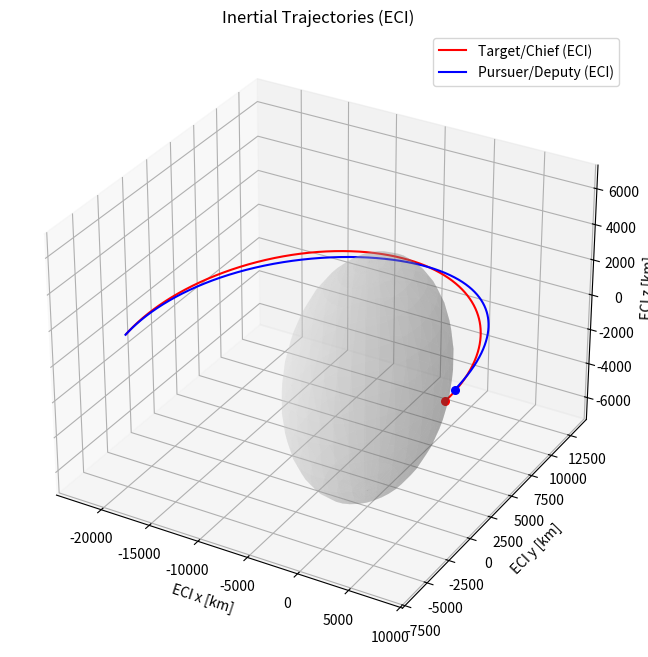
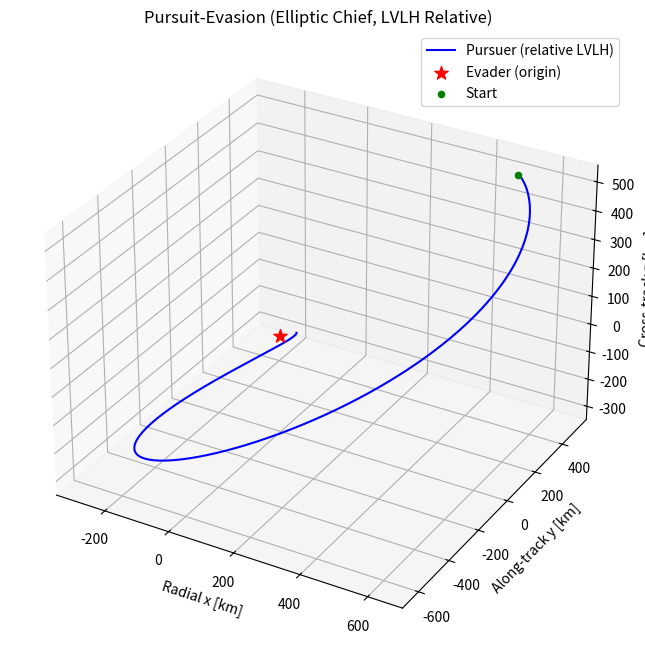
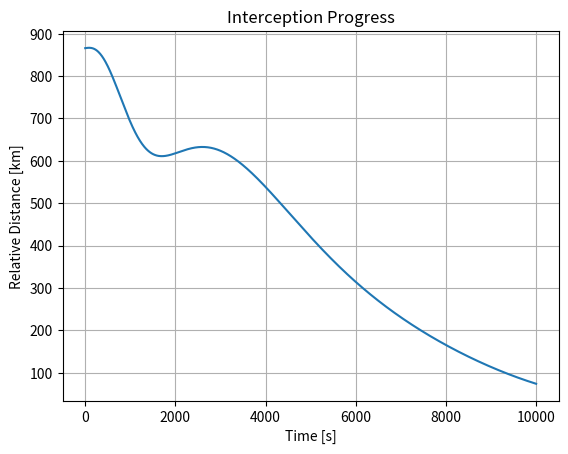

Here is the Python script that generated these plots, in order:
import numpy as np
import scipy.linalg as la
from scipy.integrate import solve_ivp
import matplotlib.pyplot as plt
from matplotlib import animation

MU_EARTH = 398600.4418  # km^3/s^2
RE_EARTH = 6378.137     # km


def plot_earth_sphere(ax, radius=RE_EARTH, n_u=36, n_v=18, alpha=0.25):
    u = np.linspace(0.0, 2.0 * np.pi, n_u)
    v = np.linspace(0.0, np.pi, n_v)
    x = radius * np.outer(np.cos(u), np.sin(v))
    y = radius * np.outer(np.sin(u), np.sin(v))
    z = radius * np.outer(np.ones_like(u), np.cos(v))
    ax.plot_surface(x, y, z, rstride=1, cstride=1, color="lightgray", linewidth=0, alpha=alpha)


def save_eci_gif(chief_r_eci, deputy_r_eci, out_path="eci_animation_elliptic.gif", stride=5, fps=20):
    """保存ECI三维轨迹动图（GIF）。"""
    idx = np.arange(0, chief_r_eci.shape[1], stride, dtype=int)

    fig = plt.figure(figsize=(10, 8))
    ax = plt.axes(projection="3d")
    plot_earth_sphere(ax)
    ax.set_xlabel("ECI x [km]")
    ax.set_ylabel("ECI y [km]")
    ax.set_zlabel("ECI z [km]")
    ax.set_title("Inertial Trajectories (ECI) - Animation")

    (chief_line,) = ax.plot([], [], [], "r", label="Target/Chief (ECI)")
    (deputy_line,) = ax.plot([], [], [], "b", label="Pursuer/Deputy (ECI)")
    chief_pt = ax.scatter([], [], [], c="r", s=20)
    deputy_pt = ax.scatter([], [], [], c="b", s=20)
    ax.legend()

    all_pts = np.hstack((chief_r_eci, deputy_r_eci))
    max_range = np.max(np.ptp(all_pts, axis=1))
    center = np.mean(all_pts, axis=1)
    half = 0.5 * max_range
    ax.set_xlim(center[0] - half, center[0] + half)
    ax.set_ylim(center[1] - half, center[1] + half)
    ax.set_zlim(center[2] - half, center[2] + half)

    def init():
        chief_line.set_data([], [])
        chief_line.set_3d_properties([])
        deputy_line.set_data([], [])
        deputy_line.set_3d_properties([])
        return (chief_line, deputy_line, chief_pt, deputy_pt)

    def update(frame_i):
        k = idx[frame_i]
        chief_line.set_data(chief_r_eci[0, idx[: frame_i + 1]], chief_r_eci[1, idx[: frame_i + 1]])
        chief_line.set_3d_properties(chief_r_eci[2, idx[: frame_i + 1]])
        deputy_line.set_data(deputy_r_eci[0, idx[: frame_i + 1]], deputy_r_eci[1, idx[: frame_i + 1]])
        deputy_line.set_3d_properties(deputy_r_eci[2, idx[: frame_i + 1]])

        chief_pt._offsets3d = (
            np.array([chief_r_eci[0, k]]),
            np.array([chief_r_eci[1, k]]),
            np.array([chief_r_eci[2, k]]),
        )
        deputy_pt._offsets3d = (
            np.array([deputy_r_eci[0, k]]),
            np.array([deputy_r_eci[1, k]]),
            np.array([deputy_r_eci[2, k]]),
        )
        return (chief_line, deputy_line, chief_pt, deputy_pt)

    ani = animation.FuncAnimation(fig, update, frames=idx.size, init_func=init, interval=1000 / fps, blit=False)
    ani.save(out_path, writer=animation.PillowWriter(fps=fps))
    plt.close(fig)


def norm(v: np.ndarray) -> float:
    return float(np.linalg.norm(v))


def two_body_accel(r_eci: np.ndarray, mu: float = MU_EARTH) -> np.ndarray:
    r = norm(r_eci)
    return -mu * r_eci / (r**3)


def chief_perigee_state(a: float, e: float, mu: float = MU_EARTH) -> tuple[np.ndarray, np.ndarray]:
    """简单起始：近地点、赤道平面、速度沿+y。"""
    rp = a * (1.0 - e)
    vp = np.sqrt(mu * (1.0 + e) / (a * (1.0 - e)))
    r0 = np.array([rp, 0.0, 0.0], dtype=float)
    v0 = np.array([0.0, vp, 0.0], dtype=float)
    return r0, v0


def lvlh_dcm(chief_r_eci: np.ndarray, chief_v_eci: np.ndarray) -> tuple[np.ndarray, np.ndarray]:
    """返回 (C_LI, C_IL)

    C_LI: LVLH -> Inertial (列向量为 LVLH 三轴在惯性系的表达)
    C_IL: Inertial -> LVLH

    LVLH 轴定义：
    - x: 径向 ir
    - z: 角动量方向 ih
    - y: 沿轨 it = ih × ir
    """
    ir = chief_r_eci / norm(chief_r_eci)
    h = np.cross(chief_r_eci, chief_v_eci)
    ih = h / norm(h)
    it = np.cross(ih, ir)
    it = it / norm(it)
    C_LI = np.column_stack((ir, it, ih))
    C_IL = C_LI.T
    return C_LI, C_IL


def lvlh_omega(chief_r_eci: np.ndarray, chief_v_eci: np.ndarray) -> tuple[np.ndarray, np.ndarray]:
    """LVLH 相对惯性角速度 omega 与其导数 omega_dot（均在惯性系表达）。

    对两体轨道：h 常量，omega = h / r^2，omega_dot = -2 (r_dot/r) omega
    """
    r = norm(chief_r_eci)
    h = np.cross(chief_r_eci, chief_v_eci)
    omega = h / (r**2)
    rdot = float(np.dot(chief_r_eci, chief_v_eci) / r)
    omega_dot = -2.0 * (rdot / r) * omega
    return omega, omega_dot


def inertial_from_rel(chief_r: np.ndarray, chief_v: np.ndarray, rho_l: np.ndarray, rhodot_l: np.ndarray) -> tuple[np.ndarray, np.ndarray]:
    C_LI, C_IL = lvlh_dcm(chief_r, chief_v)
    omega_i, _ = lvlh_omega(chief_r, chief_v)
    omega_l = C_IL @ omega_i

    deputy_r = chief_r + C_LI @ rho_l
    v_rel_i = C_LI @ (rhodot_l + np.cross(omega_l, rho_l))
    deputy_v = chief_v + v_rel_i
    return deputy_r, deputy_v


def rel_from_inertial(chief_r: np.ndarray, chief_v: np.ndarray, deputy_r: np.ndarray, deputy_v: np.ndarray) -> tuple[np.ndarray, np.ndarray, np.ndarray, np.ndarray, np.ndarray]:
    """从惯性状态得到 LVLH 相对状态与旋转项。

    返回：rho, rho_dot, C_LI, omega_l, omega_dot_l
    """
    C_LI, C_IL = lvlh_dcm(chief_r, chief_v)
    omega_i, omega_dot_i = lvlh_omega(chief_r, chief_v)
    omega_l = C_IL @ omega_i
    omega_dot_l = C_IL @ omega_dot_i

    r_rel_i = deputy_r - chief_r
    v_rel_i = deputy_v - chief_v

    rho = C_IL @ r_rel_i
    rho_dot = C_IL @ v_rel_i - np.cross(omega_l, rho)

    return rho, rho_dot, C_LI, omega_l, omega_dot_l


def rel_xdot_uncontrolled(chief_r: np.ndarray, chief_v: np.ndarray, x_rel: np.ndarray) -> np.ndarray:
    """固定 chief_r/chief_v 时，计算 LVLH 相对动力学 xdot（不含控制）。

    x_rel = [rho(3), rho_dot(3)]
    """
    rho = x_rel[0:3]
    rho_dot = x_rel[3:6]

    deputy_r, deputy_v = inertial_from_rel(chief_r, chief_v, rho, rho_dot)

    a_c = two_body_accel(chief_r)
    a_d = two_body_accel(deputy_r)
    a_rel_i = a_d - a_c

    _, _, C_LI, omega_l, omega_dot_l = rel_from_inertial(chief_r, chief_v, deputy_r, deputy_v)
    C_IL = C_LI.T

    rho_ddot = (
        C_IL @ a_rel_i
        - 2.0 * np.cross(omega_l, rho_dot)
        - np.cross(omega_dot_l, rho)
        - np.cross(omega_l, np.cross(omega_l, rho))
    )

    return np.hstack((rho_dot, rho_ddot)).astype(float)


def jacobian_central(fun, x: np.ndarray, eps: np.ndarray) -> np.ndarray:
    n = x.size
    J = np.zeros((n, n), dtype=float)
    for i in range(n):
        dx = np.zeros(n, dtype=float)
        dx[i] = eps[i]
        fp = fun(x + dx)
        fm = fun(x - dx)
        J[:, i] = (fp - fm) / (2.0 * eps[i])
    return J


class SpacecraftGameElliptic:
    """严格椭圆参考轨道版本：

    - chief/deputy 在惯性系进行两体积分（chief 不受控，deputy 受控）
    - 每个时间步把相对状态投影到 chief 的 LVLH
    - 在 LVLH 上用数值雅可比构造 SDC A(x,t)，做 SDRE/GARE 求解
    """

    def __init__(self, a_c: float, e_c: float, gamma: float = np.sqrt(2.0)):
        self.a = float(a_c)
        self.e = float(e_c)
        self.gamma = float(gamma)

        # Table 1
        self.Q = np.block(
            [
                [np.eye(3), np.zeros((3, 3))],
                [np.zeros((3, 3)), np.eye(3)],
            ]
        )

        R_base = np.eye(3) * 1e13
        self.Rp = R_base
        self.Re = (self.gamma**2) * R_base

        self.inv_Rp = np.linalg.inv(self.Rp)
        self.inv_Re = np.linalg.inv(self.Re)

        self.B = np.zeros((6, 3))
        self.B[3:6, :] = np.eye(3)

        # 数值雅可比步长：位置[km]、速度[km/s]
        self.jac_eps = np.array([1e-3, 1e-3, 1e-3, 1e-6, 1e-6, 1e-6], dtype=float)

    def solve_game_riccati(self, A: np.ndarray) -> np.ndarray | None:
        S_net_subblock = self.inv_Rp - self.inv_Re
        evals = np.linalg.eigvals(S_net_subblock)
        if np.any(evals <= 0):
            return None

        B_eff = self.B
        R_eff = np.linalg.inv(S_net_subblock)

        try:
            return la.solve_continuous_are(A, B_eff, self.Q, R_eff)
        except Exception:
            return None

    def get_control(self, A: np.ndarray, x_rel: np.ndarray) -> tuple[np.ndarray, np.ndarray]:
        P = self.solve_game_riccati(A)
        if P is None:
            return np.zeros(3), np.zeros(3)

        Px = P @ x_rel
        BTPx = Px[3:6]
        u_p = -self.inv_Rp @ BTPx
        u_e = self.inv_Re @ BTPx
        return u_p, u_e

    def sdc_A(self, chief_r: np.ndarray, chief_v: np.ndarray, x_rel: np.ndarray) -> np.ndarray:
        f = lambda x: rel_xdot_uncontrolled(chief_r, chief_v, x)
        return jacobian_central(f, x_rel, self.jac_eps)

    def dynamics_inertial(self, t: float, y: np.ndarray) -> np.ndarray:
        chief_r = y[0:3]
        chief_v = y[3:6]
        deputy_r = y[6:9]
        deputy_v = y[9:12]

        rho, rho_dot, C_LI, omega_l, _ = rel_from_inertial(chief_r, chief_v, deputy_r, deputy_v)
        x_rel = np.hstack((rho, rho_dot))

        A = self.sdc_A(chief_r, chief_v, x_rel)
        u_p, u_e = self.get_control(A, x_rel)
        u_net_l = u_p + u_e

        a_c = two_body_accel(chief_r)
        a_d = two_body_accel(deputy_r) + (C_LI @ u_net_l)

        return np.hstack((chief_v, a_c, deputy_v, a_d)).astype(float)


if __name__ == "__main__":
    # Table 1 parameters
    a_c = 15000.0
    e_c = 0.5
    gamma = np.sqrt(2.0)

    game = SpacecraftGameElliptic(a_c=a_c, e_c=e_c, gamma=gamma)

    # chief initial state (perigee)
    r_c0, v_c0 = chief_perigee_state(a_c, e_c)

    # pursuer initial relative state in LVLH (evader at origin)
    rho0 = np.array([500.0, 500.0, 500.0], dtype=float)
    rhodot0 = np.array([0.01, 0.01, 0.01], dtype=float)

    r_d0, v_d0 = inertial_from_rel(r_c0, v_c0, rho0, rhodot0)

    y0 = np.hstack((r_c0, v_c0, r_d0, v_d0))

    t_span = (0.0, 10000.0)
    t_eval = np.arange(t_span[0], t_span[1] + 1e-9, 10.0)

    print("开始 SDRE（严格椭圆版）博弈仿真...")
    sol = solve_ivp(game.dynamics_inertial, t_span, y0, t_eval=t_eval, rtol=1e-6, atol=1e-9)
    print("仿真结束.")

    SAVE_GIF = False

    # 惯性系(ECI)下的轨迹：chief/target 与 deputy/pursuer 都在惯性系积分
    fig_eci = plt.figure(figsize=(10, 8))
    ax_eci = plt.axes(projection="3d")
    plot_earth_sphere(ax_eci)
    ax_eci.plot3D(sol.y[0], sol.y[1], sol.y[2], "r", label="Target/Chief (ECI)")
    ax_eci.plot3D(sol.y[6], sol.y[7], sol.y[8], "b", label="Pursuer/Deputy (ECI)")
    ax_eci.scatter3D(sol.y[0, 0], sol.y[1, 0], sol.y[2, 0], c="r", marker="o", s=30)
    ax_eci.scatter3D(sol.y[6, 0], sol.y[7, 0], sol.y[8, 0], c="b", marker="o", s=30)
    ax_eci.set_xlabel("ECI x [km]")
    ax_eci.set_ylabel("ECI y [km]")
    ax_eci.set_zlabel("ECI z [km]")
    ax_eci.set_title("Inertial Trajectories (ECI)")
    ax_eci.legend()
    plt.show()

    if SAVE_GIF:
        chief_r_eci = sol.y[0:3]
        deputy_r_eci = sol.y[6:9]
        save_eci_gif(chief_r_eci, deputy_r_eci, out_path="eci_animation_elliptic.gif", stride=5, fps=20)

    # reconstruct relative LVLH trajectory for plotting
    rel_xyz = np.zeros((3, sol.t.size), dtype=float)
    for k in range(sol.t.size):
        yk = sol.y[:, k]
        chief_r = yk[0:3]
        chief_v = yk[3:6]
        deputy_r = yk[6:9]
        deputy_v = yk[9:12]
        rho, _, _, _, _ = rel_from_inertial(chief_r, chief_v, deputy_r, deputy_v)
        rel_xyz[:, k] = rho

    fig = plt.figure(figsize=(10, 8))
    ax = plt.axes(projection="3d")
    ax.plot3D(rel_xyz[0], rel_xyz[1], rel_xyz[2], "b", label="Pursuer (relative LVLH)")
    ax.scatter3D(0, 0, 0, c="r", marker="*", s=100, label="Evader (origin)")
    ax.scatter3D(rho0[0], rho0[1], rho0[2], c="g", marker="o", label="Start")
    ax.set_xlabel("Radial x [km]")
    ax.set_ylabel("Along-track y [km]")
    ax.set_zlabel("Cross-track z [km]")
    ax.set_title("Pursuit-Evasion (Elliptic Chief, LVLH Relative)")
    ax.legend()
    plt.show()

    dist = np.linalg.norm(rel_xyz, axis=0)
    plt.figure()
    plt.plot(sol.t, dist)
    plt.xlabel("Time [s]")
    plt.ylabel("Relative Distance [km]")
    plt.title("Interception Progress")
    plt.grid(True)
    plt.show()
